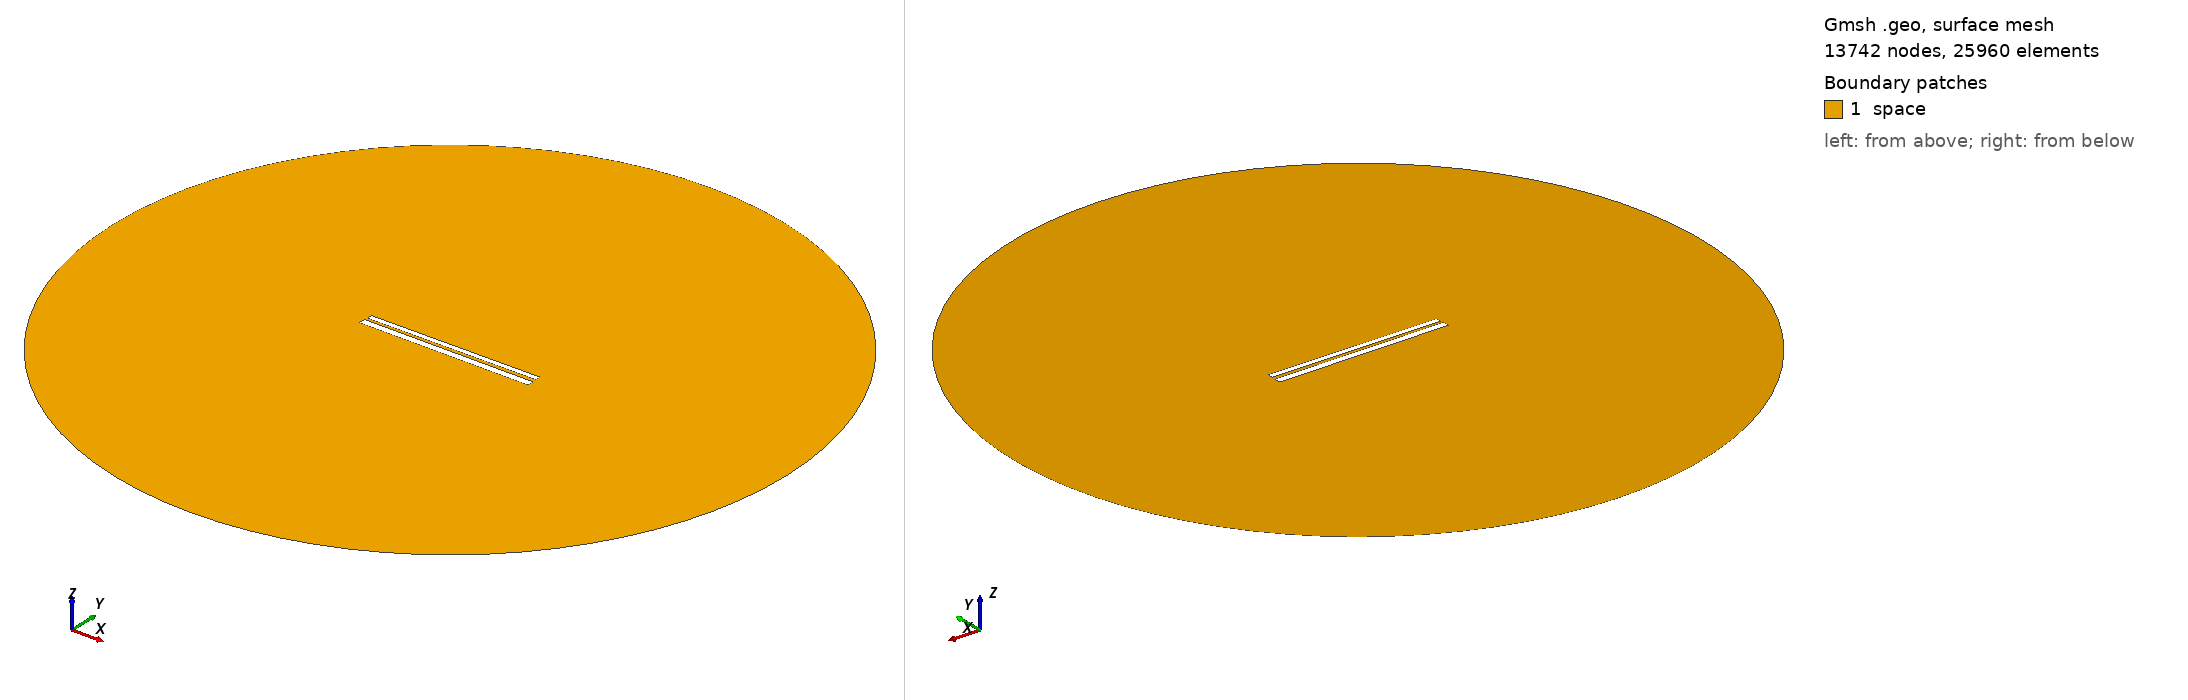

Gmsh geometry script, surface-meshed: 13742 nodes, 25960 surface elements. Boundary patches (legend numbers): 1 space. Left view from above one corner, right view from below the opposite corner. Legend entries are the model's physical surfaces. The drawing asked Gmsh for element sizes between 1% and 20% of the model's largest extent; the script's own settings can give other sizes.

=== 524.geo (drawn) ===
// Set the geometry kernel
SetFactory("OpenCASCADE");

//---------------------------------------
// Rectangles
//---------------------------------------

// Rectangle 1 (top)
Point(1) = {-49.62222222222222, 1.238888888888889, 0, 1.0};
Point(2) = {49.62222222222222, 1.238888888888889, 0, 1.0};
Point(3) = {49.62222222222222, 4.4833333333333325, 0, 1.0};
Point(4) = {-49.62222222222222, 4.4833333333333325, 0, 1.0};

Line(1) = {1, 2};
Line(2) = {2, 3};
Line(3) = {3, 4};
Line(4) = {4, 1};

Line Loop(1) = {1, 2, 3, 4};
Plane Surface(1) = {1};

Rotate { {0, 0, 1}, {0,  0.8611111111111112,  0}, 0.006 } {
  Surface{1};
}

// Rectangle 2 (bottom)
Point(5) = {-50,-0.8611111111111112, 0, 1.0};
Point(6) = { 50,-0.8611111111111112, 0, 1.0};
Point(7) = { 50,-4.861111111111111, 0, 1.0};
Point(8) = {-50,-4.861111111111111, 0, 1.0};

Line(5) = {5, 6};
Line(6) = {6, 7};
Line(7) = {7, 8};
Line(8) = {8, 5};

Line Loop(2) = {5, 6, 7, 8};
Plane Surface(2) = {2}; 


//---------------------------------------
// Circle
//---------------------------------------

// Define points
Point(9) = {0, 0, 0};        // Center
Point(10) = {200, 0, 0};     // Start point
Point(11) = {0, 200, 0};     // 90 degrees
Point(12) = {-200, 0, 0};    // 180 degrees
Point(13) = {0, -200, 0};    // 270 degrees

// Define circle arcs (each needs start, center, end)
Circle(9) = {10, 9, 11};
Circle(10) = {11, 9, 12};
Circle(11) = {12, 9, 13};
Circle(12) = {13, 9, 10};

// Define curve loop and surface if needed
Curve Loop(3) = {9, 10, 11, 12};
Surface(3) = {3};

// Subtract Rectangles from Circle
BooleanDifference{ Surface{3}; Delete; }{ Surface{1}; Surface{2}; Delete; }

//---------------------------------------
// Transfinite Lines and Surface
//---------------------------------------
r = 7;
Transfinite Line {1, 3} = 50*r Using Progression 1;
Transfinite Line {2, 4} = 2*r Using Progression 1;
Transfinite Line {5, 7} = 50*r Using Progression 1;
Transfinite Line {6, 8} = 2*r Using Progression 1;
Transfinite Line {9, 10, 11, 12} = 20 Using Progression 1;

//---------------------------------------
// Define Physical Groups
//---------------------------------------                

//--- Physical Curves
// Physical groups for boundaries
Physical Line("force_segment", 10) = {1};
Physical Line("upper_plate", 11) = {2, 3, 4};
Physical Line("lower_plate", 12) = {5, 6, 7, 8};
Physical Line("boundary", 20) = {9, 10, 11, 12};

//--- Physical Surfaces
Physical Surface("space", 30) = {3};

//---------------------------------------
// 6. Generate the Mesh
//---------------------------------------
Mesh 2;  // 2D mesh generation
